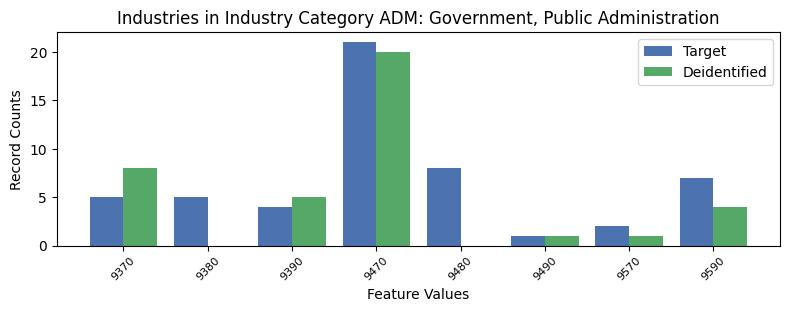

Source data for this figure (header and first rows):
, INDP, count_target, count_deidentified
4, 9370, 5, 8.0
6, 9380, 5, 0.0
2, 9390, 4, 5.0
0, 9470, 21, 20.0
1, 9480, 8, 0.0
5, 9490, 1, 1.0
7, 9570, 2, 1.0
3, 9590, 7, 4.0
